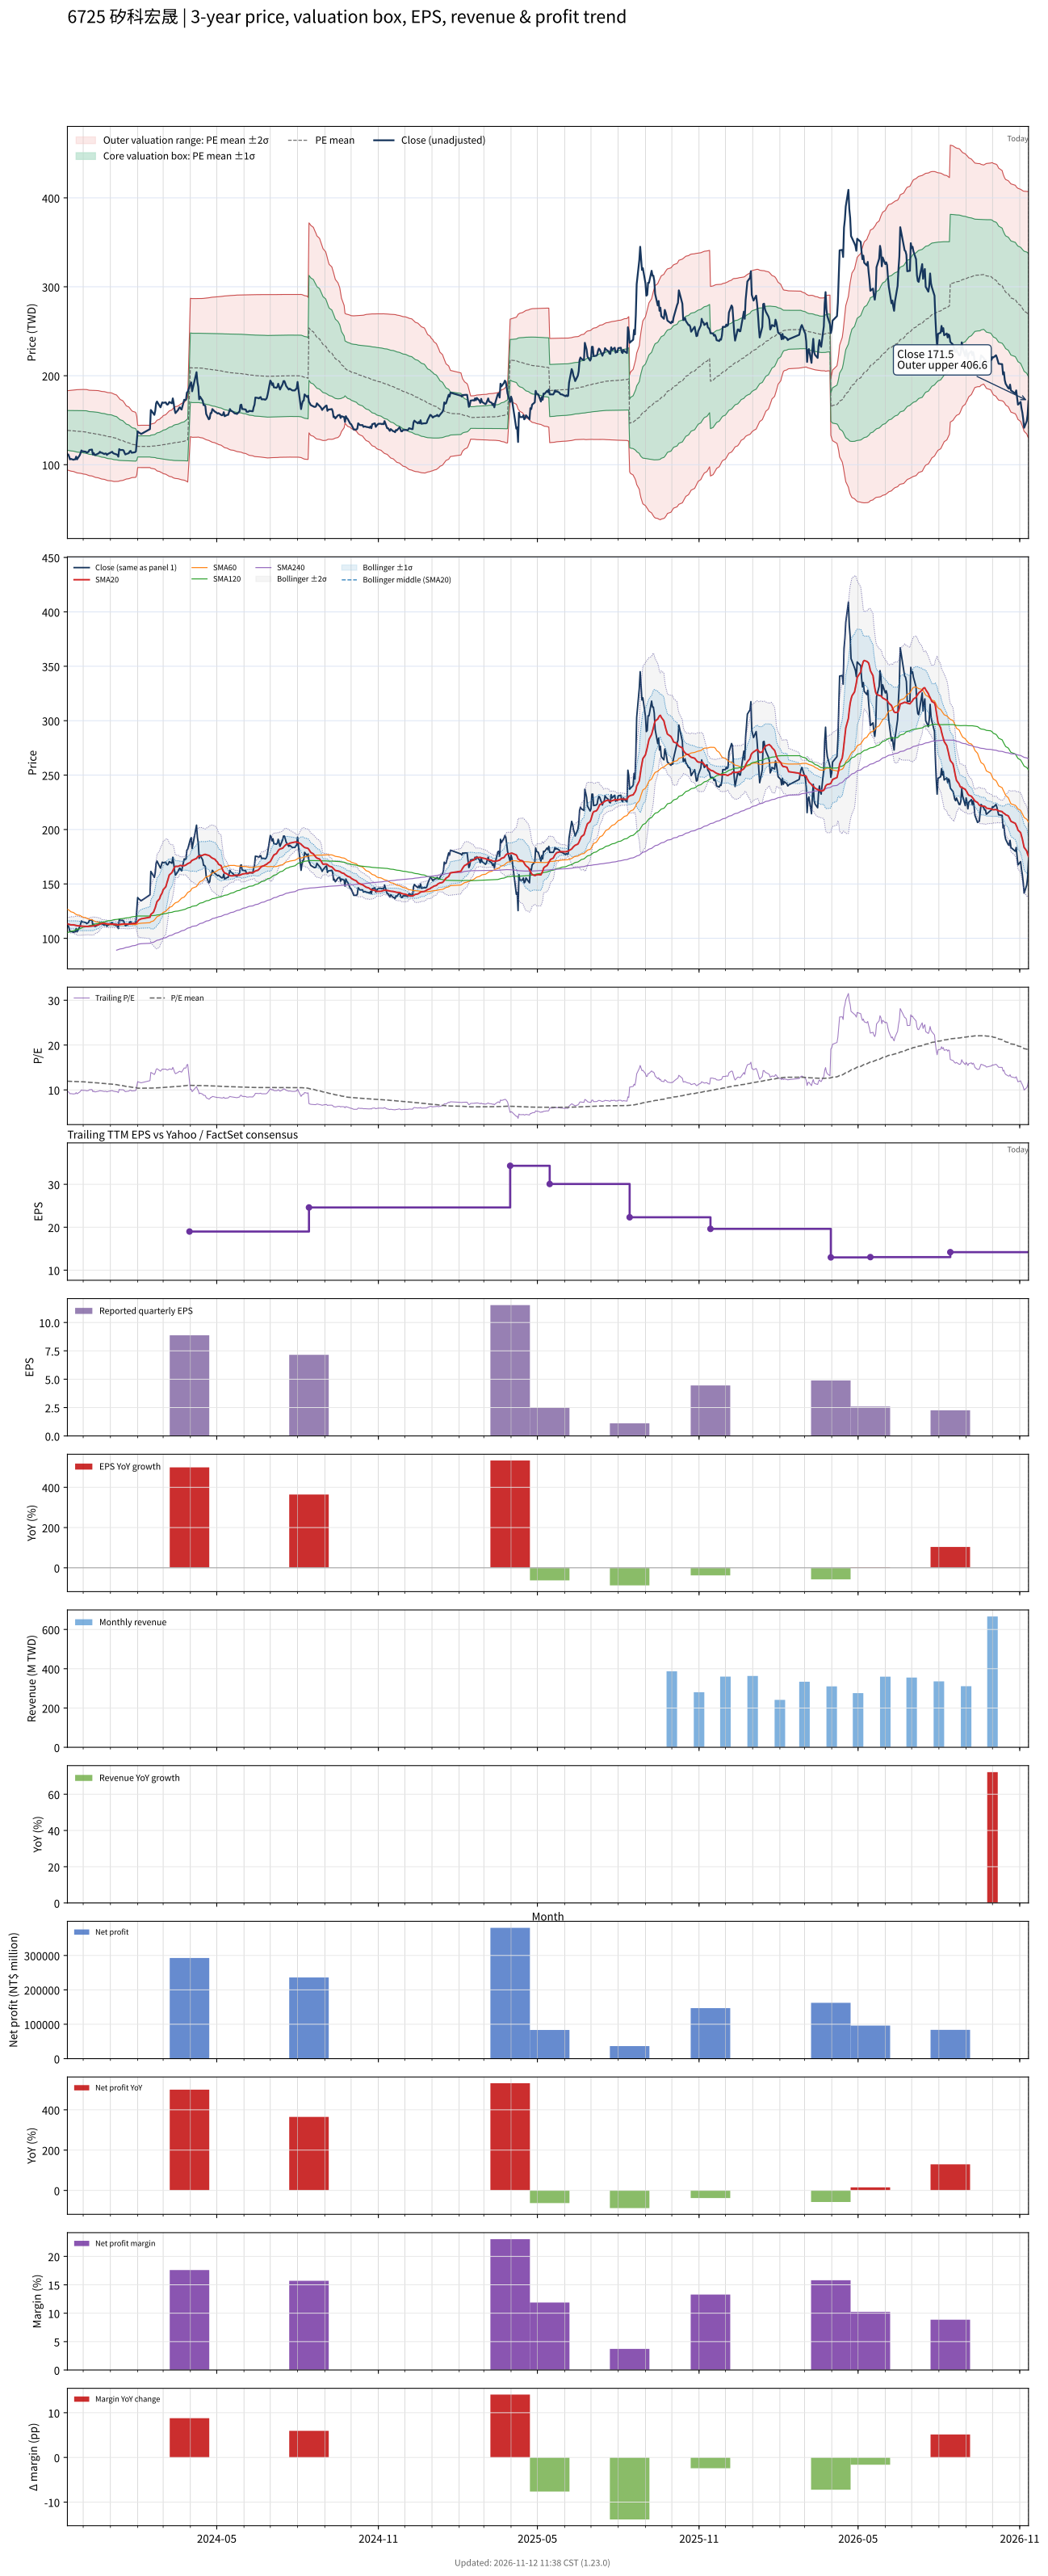

Values plotted in this chart, from the file beside it:
# chart-version: skill-stock-dynamic-val…
date, close, available_date, period_end, eps, ttm_eps, pe, pe_mean, pe_std, price_m2, price_m1, price_mean, price_p1, price_p2, forward_eps, forward_pe, forward_pe_mean, forward_pe_std, forward_price_m2, forward_price_m1, forward_price_mean, forward_price_p1, forward_price_p2, sma20
2023-11-13, 111.5, 2023-08-14, 2023-06-30, 6.77, 11.61, 9.604, 11.94, 1.92, 94.01, 116.3, 138.6, 160.9, 183.2, , , , , , , , , , 113.3
2023-11-14, 111.5, 2023-08-14, 2023-06-30, 6.77, 11.61, 9.604, 11.93, 1.929, 93.71, 116.1, 138.5, 160.9, 183.3, , , , , , , , , , 113.1
2023-11-15, 109, 2023-08-14, 2023-06-30, 6.77, 11.61, 9.388, 11.92, 1.937, 93.42, 115.9, 138.4, 160.9, 183.4, , , , , , , , , , 112.8
2023-11-16, 106, 2023-08-14, 2023-06-30, 6.77, 11.61, 9.13, 11.91, 1.949, 93.02, 115.7, 138.3, 160.9, 183.5, , , , , , , , , , 112.6
2023-11-17, 106.5, 2023-08-14, 2023-06-30, 6.77, 11.61, 9.173, 11.9, 1.957, 92.75, 115.5, 138.2, 160.9, 183.6, , , , , , , , , , 112.4
2023-11-20, 105.5, 2023-08-14, 2023-06-30, 6.77, 11.61, 9.087, 11.89, 1.97, 92.32, 115.2, 138.1, 160.9, 183.8, , , , , , , , , , 112.4
2023-11-21, 106, 2023-08-14, 2023-06-30, 6.77, 11.61, 9.13, 11.88, 1.981, 91.93, 114.9, 137.9, 160.9, 183.9, , , , , , , , , , 112.2
2023-11-22, 106, 2023-08-14, 2023-06-30, 6.77, 11.61, 9.13, 11.87, 1.994, 91.48, 114.6, 137.8, 160.9, 184.1, , , , , , , , , , 111.9
2023-11-23, 109, 2023-08-14, 2023-06-30, 6.77, 11.61, 9.388, 11.86, 2.004, 91.15, 114.4, 137.7, 160.9, 184.2, , , , , , , , , , 111.9
2023-11-24, 106, 2023-08-14, 2023-06-30, 6.77, 11.61, 9.13, 11.85, 2.015, 90.75, 114.2, 137.5, 160.9, 184.3, , , , , , , , , , 111.6
2023-11-27, 110.5, 2023-08-14, 2023-06-30, 6.77, 11.61, 9.518, 11.84, 2.023, 90.46, 114, 137.4, 160.9, 184.4, , , , , , , , , , 111.3
2023-11-28, 113, 2023-08-14, 2023-06-30, 6.77, 11.61, 9.733, 11.83, 2.029, 90.27, 113.8, 137.4, 160.9, 184.5, , , , , , , , , , 111.2
2023-11-29, 116, 2023-08-14, 2023-06-30, 6.77, 11.61, 9.991, 11.83, 2.033, 90.09, 113.7, 137.3, 160.9, 184.5, , , , , , , , , , 111.2
2023-11-30, 115, 2023-08-14, 2023-06-30, 6.77, 11.61, 9.905, 11.82, 2.039, 89.84, 113.5, 137.2, 160.9, 184.5, , , , , , , , , , 111.2
2023-12-01, 115, 2023-08-14, 2023-06-30, 6.77, 11.61, 9.905, 11.8, 2.046, 89.52, 113.3, 137, 160.8, 184.6, , , , , , , , , , 111.1
2023-12-04, 114.5, 2023-08-14, 2023-06-30, 6.77, 11.61, 9.862, 11.78, 2.053, 89.11, 113, 136.8, 160.6, 184.5, , , , , , , , , , 111
2023-12-05, 113.5, 2023-08-14, 2023-06-30, 6.77, 11.61, 9.776, 11.76, 2.061, 88.72, 112.6, 136.6, 160.5, 184.5, , , , , , , , , , 110.8
2023-12-06, 114, 2023-08-14, 2023-06-30, 6.77, 11.61, 9.819, 11.73, 2.062, 88.33, 112.3, 136.2, 160.2, 184.1, , , , , , , , , , 110.8
2023-12-07, 114.5, 2023-08-14, 2023-06-30, 6.77, 11.61, 9.862, 11.71, 2.067, 87.94, 111.9, 135.9, 159.9, 183.9, , , , , , , , , , 110.9
2023-12-08, 116.5, 2023-08-14, 2023-06-30, 6.77, 11.61, 10.03, 11.68, 2.069, 87.6, 111.6, 135.6, 159.7, 183.7, , , , , , , , , , 111
2023-12-11, 117, 2023-08-14, 2023-06-30, 6.77, 11.61, 10.08, 11.67, 2.074, 87.31, 111.4, 135.5, 159.5, 183.6, , , , , , , , , , 111.2
2023-12-12, 111.5, 2023-08-14, 2023-06-30, 6.77, 11.61, 9.604, 11.65, 2.083, 86.9, 111.1, 135.3, 159.4, 183.6, , , , , , , , , , 111.2
2023-12-13, 113, 2023-08-14, 2023-06-30, 6.77, 11.61, 9.733, 11.63, 2.09, 86.54, 110.8, 135.1, 159.3, 183.6, , , , , , , , , , 111.5
2023-12-14, 111, 2023-08-14, 2023-06-30, 6.77, 11.61, 9.561, 11.61, 2.098, 86.12, 110.5, 134.8, 159.2, 183.6, , , , , , , , , , 111.7
2023-12-15, 111, 2023-08-14, 2023-06-30, 6.77, 11.61, 9.561, 11.59, 2.105, 85.68, 110.1, 134.5, 159, 183.4, , , , , , , , , , 111.9
2023-12-18, 112.5, 2023-08-14, 2023-06-30, 6.77, 11.61, 9.69, 11.57, 2.11, 85.28, 109.8, 134.3, 158.8, 183.3, , , , , , , , , , 112.3
2023-12-19, 113, 2023-08-14, 2023-06-30, 6.77, 11.61, 9.733, 11.54, 2.113, 84.9, 109.4, 134, 158.5, 183.1, , , , , , , , , , 112.6
2023-12-20, 114.5, 2023-08-14, 2023-06-30, 6.77, 11.61, 9.862, 11.51, 2.114, 84.58, 109.1, 133.7, 158.2, 182.8, , , , , , , , , , 113
2023-12-21, 113.5, 2023-08-14, 2023-06-30, 6.77, 11.61, 9.776, 11.49, 2.118, 84.22, 108.8, 133.4, 158, 182.6, , , , , , , , , , 113.3
2023-12-22, 113.5, 2023-08-14, 2023-06-30, 6.77, 11.61, 9.776, 11.47, 2.121, 83.88, 108.5, 133.1, 157.7, 182.4, , , , , , , , , , 113.7
2023-12-25, 112, 2023-08-14, 2023-06-30, 6.77, 11.61, 9.647, 11.44, 2.124, 83.5, 108.2, 132.8, 157.5, 182.1, , , , , , , , , , 113.7
2023-12-26, 112.5, 2023-08-14, 2023-06-30, 6.77, 11.61, 9.69, 11.42, 2.127, 83.15, 107.8, 132.5, 157.2, 181.9, , , , , , , , , , 113.7
2023-12-27, 112.5, 2023-08-14, 2023-06-30, 6.77, 11.61, 9.69, 11.39, 2.128, 82.81, 107.5, 132.2, 156.9, 181.6, , , , , , , , , , 113.5
2023-12-28, 111, 2023-08-14, 2023-06-30, 6.77, 11.61, 9.561, 11.36, 2.13, 82.44, 107.2, 131.9, 156.6, 181.3, , , , , , , , , , 113.3
2023-12-29, 112, 2023-08-14, 2023-06-30, 6.77, 11.61, 9.647, 11.33, 2.131, 82.1, 106.8, 131.6, 156.3, 181, , , , , , , , , , 113.2
2024-01-02, 114, 2023-08-14, 2023-06-30, 6.77, 11.61, 9.819, 11.31, 2.13, 81.82, 106.5, 131.3, 156, 180.7, , , , , , , , , , 113.2
2024-01-03, 114.5, 2023-08-14, 2023-06-30, 6.77, 11.61, 9.862, 11.28, 2.127, 81.57, 106.3, 131, 155.7, 180.3, , , , , , , , , , 113.2
2024-01-04, 113, 2023-08-14, 2023-06-30, 6.77, 11.61, 9.733, 11.25, 2.123, 81.31, 106, 130.6, 155.3, 179.9, , , , , , , , , , 113.2
2024-01-05, 112.5, 2023-08-14, 2023-06-30, 6.77, 11.61, 9.69, 11.22, 2.116, 81.08, 105.7, 130.2, 154.8, 179.4, , , , , , , , , , 113
2024-01-08, 111.5, 2023-08-14, 2023-06-30, 6.77, 11.61, 9.604, 11.17, 2.092, 81.12, 105.4, 129.7, 154, 178.3, , , , , , , , , , 112.8
2024-01-09, 111, 2023-08-14, 2023-06-30, 6.77, 11.61, 9.561, 11.13, 2.066, 81.2, 105.2, 129.2, 153.1, 177.1, , , , , , , , , , 112.5
2024-01-10, 109, 2023-08-14, 2023-06-30, 6.77, 11.61, 9.388, 11.08, 2.04, 81.25, 104.9, 128.6, 152.3, 176, , , , , , , , , , 112.4
2024-01-11, 117.5, 2023-08-14, 2023-06-30, 6.77, 11.61, 10.12, 11.03, 2.004, 81.59, 104.9, 128.1, 151.4, 174.6, , , , , , , , , , 112.6
2024-01-12, 116.5, 2023-08-14, 2023-06-30, 6.77, 11.61, 10.03, 10.99, 1.968, 81.9, 104.8, 127.6, 150.5, 173.3, , , , , , , , , , 112.9
2024-01-15, 116.5, 2023-08-14, 2023-06-30, 6.77, 11.61, 10.03, 10.95, 1.931, 82.27, 104.7, 127.1, 149.5, 171.9, , , , , , , , , , 113.2
2024-01-16, 116, 2023-08-14, 2023-06-30, 6.77, 11.61, 9.991, 10.91, 1.894, 82.62, 104.6, 126.6, 148.6, 170.6, , , , , , , , , , 113.3
2024-01-17, 113.5, 2023-08-14, 2023-06-30, 6.77, 11.61, 9.776, 10.86, 1.859, 82.95, 104.5, 126.1, 147.7, 169.3, , , , , , , , , , 113.3
2024-01-18, 111.5, 2023-08-14, 2023-06-30, 6.77, 11.61, 9.604, 10.81, 1.814, 83.41, 104.5, 125.5, 146.6, 167.7, , , , , , , , , , 113.2
2024-01-19, 112, 2023-08-14, 2023-06-30, 6.77, 11.61, 9.647, 10.77, 1.773, 83.84, 104.4, 125, 145.6, 166.2, , , , , , , , , , 113.1
2024-01-22, 113, 2023-08-14, 2023-06-30, 6.77, 11.61, 9.733, 10.72, 1.735, 84.23, 104.4, 124.5, 144.7, 164.8, , , , , , , , , , 113.1
2024-01-23, 115, 2023-08-14, 2023-06-30, 6.77, 11.61, 9.905, 10.69, 1.698, 84.63, 104.3, 124.1, 143.8, 163.5, , , , , , , , , , 113.2
2024-01-24, 115.5, 2023-08-14, 2023-06-30, 6.77, 11.61, 9.948, 10.65, 1.664, 84.98, 104.3, 123.6, 142.9, 162.3, , , , , , , , , , 113.4
2024-01-25, 113.5, 2023-08-14, 2023-06-30, 6.77, 11.61, 9.776, 10.61, 1.631, 85.31, 104.2, 123.2, 142.1, 161.1, , , , , , , , , , 113.5
2024-01-26, 113.5, 2023-08-14, 2023-06-30, 6.77, 11.61, 9.776, 10.58, 1.606, 85.5, 104.1, 122.8, 141.4, 160.1, , , , , , , , , , 113.6
2024-01-29, 114, 2023-08-14, 2023-06-30, 6.77, 11.61, 9.819, 10.54, 1.582, 85.69, 104.1, 122.4, 140.8, 159.2, , , , , , , , , , 113.7
2024-01-30, 115, 2023-08-14, 2023-06-30, 6.77, 11.61, 9.905, 10.51, 1.556, 85.93, 104, 122, 140.1, 158.2, , , , , , , , , , 113.7
2024-01-31, 127, 2023-08-14, 2023-06-30, 6.77, 11.61, 10.94, 10.46, 1.407, 88.73, 105.1, 121.4, 137.7, 154.1, , , , , , , , , , 114.3
2024-02-01, 137.5, 2023-08-14, 2023-06-30, 6.77, 11.61, 11.84, 10.38, 1.023, 96.75, 108.6, 120.5, 132.4, 144.3, , , , , , , , , , 115.6
2024-02-02, 136.5, 2023-08-14, 2023-06-30, 6.77, 11.61, 11.76, 10.38, 1.02, 96.79, 108.6, 120.5, 132.3, 144.2, , , , , , , , , , 116.8
... 667 more rows
